Run: headless pygame with SDL's dummy video driver; simulated clock (each Clock.tick advances the game by its frame time, no real sleeping); random seed 0; keys injected as events and as key.get_pressed() state; no mouse input.
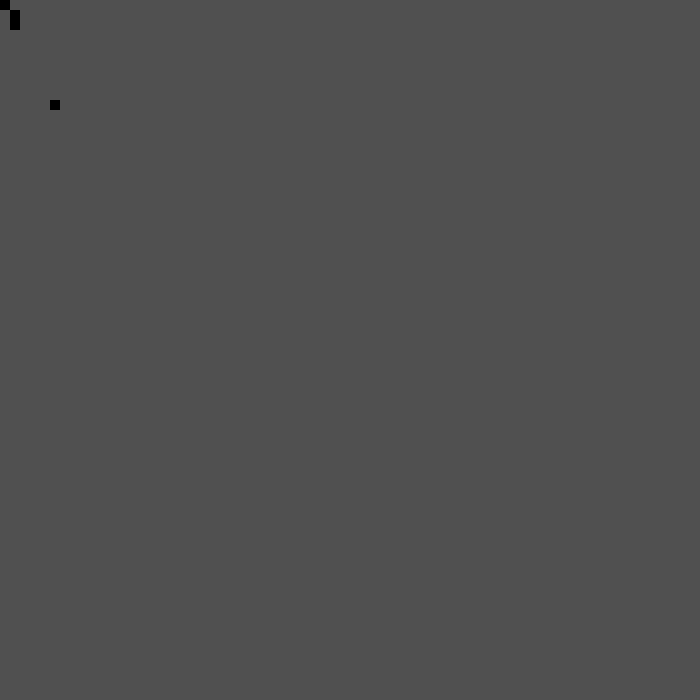
Frame 1 of 4 · flips 1–60 · no input
Frame 2 of 4 · flips 61–180 · tapped SPACE, RETURN · held RIGHT (→), D · screen unchanged from frame 1, image omitted
Frame 3 of 4 · flips 181–300 · held DOWN (↓), S · screen unchanged from frame 2, image omitted
Frame 4 of 4 · flips 301–420 · held LEFT (←), A, UP (↑), W · screen unchanged from frame 3, image omitted

The pygame program that drew these frames:

#!/usr/bin/env python

import pygame
from pygame.locals import *

TILE = 10
trail = [
    (0,0),
    (1,1),
    (1,2),
    (5,10)
]


pygame.init()
screen = pygame.display.set_mode((700,700))

done = False
while not done:

    # draw
    screen.fill((80,80,80))
    for x,y in trail:
        pygame.draw.rect(screen, (0,0,0), (x*TILE, y*TILE, TILE, TILE))

    pygame.display.flip()
